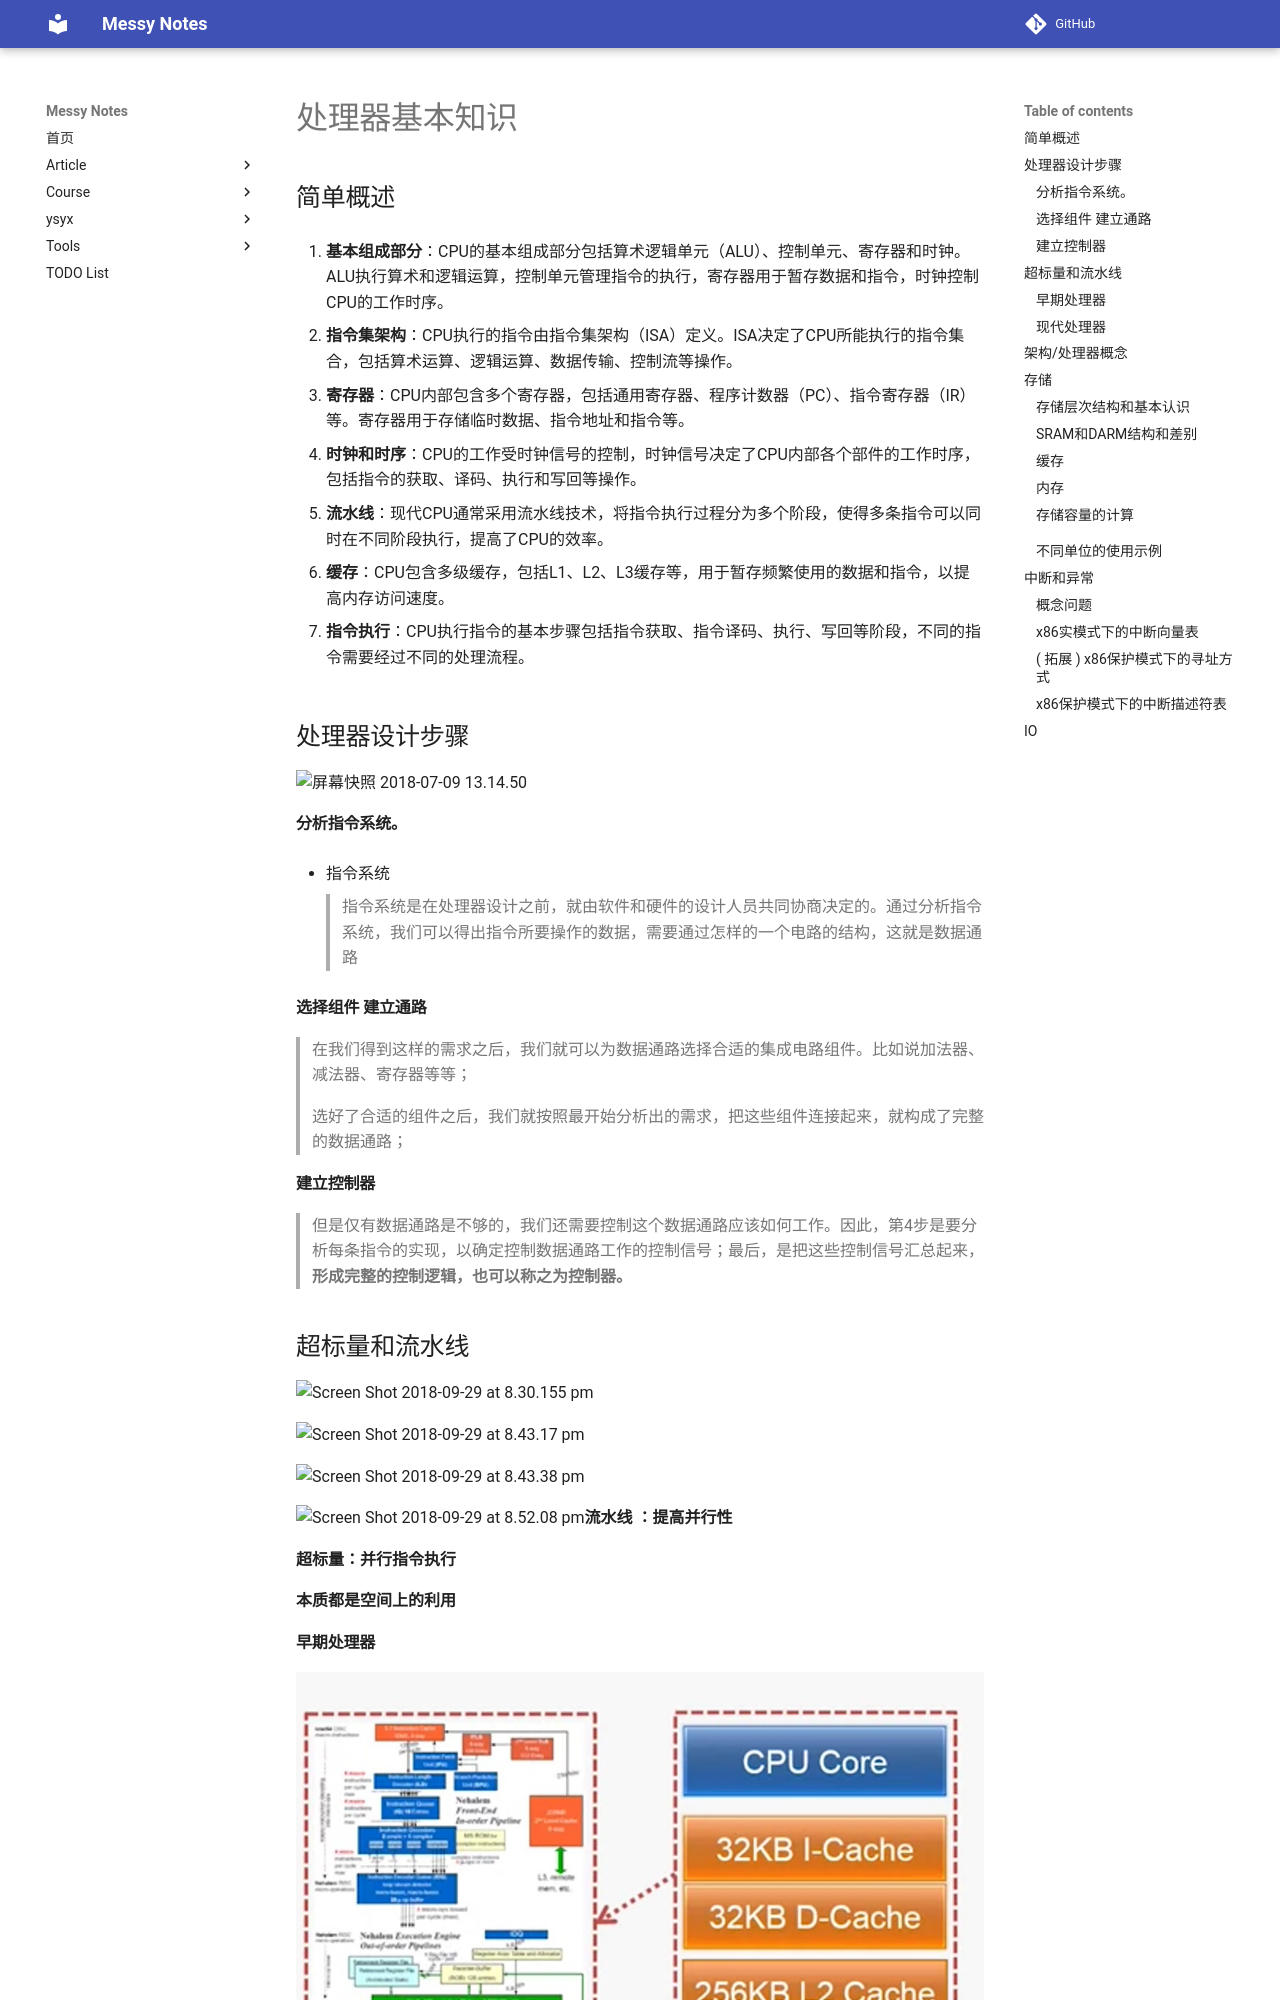

repository: JAILuo/notes · page: Archive/Basis of Proceoosrs/处理器基本知识.html · generator: mkdocs



## 简单概述

1. **基本组成部分**：CPU的基本组成部分包括算术逻辑单元（ALU）、控制单元、寄存器和时钟。ALU执行算术和逻辑运算，控制单元管理指令的执行，寄存器用于暂存数据和指令，时钟控制CPU的工作时序。

2. **指令集架构**：CPU执行的指令由指令集架构（ISA）定义。ISA决定了CPU所能执行的指令集合，包括算术运算、逻辑运算、数据传输、控制流等操作。

3. **寄存器**：CPU内部包含多个寄存器，包括通用寄存器、程序计数器（PC）、指令寄存器（IR）等。寄存器用于存储临时数据、指令地址和指令等。

4. **时钟和时序**：CPU的工作受时钟信号的控制，时钟信号决定了CPU内部各个部件的工作时序，包括指令的获取、译码、执行和写回等操作。

5. **流水线**：现代CPU通常采用流水线技术，将指令执行过程分为多个阶段，使得多条指令可以同时在不同阶段执行，提高了CPU的效率。

6. **缓存**：CPU包含多级缓存，包括L1、L2、L3缓存等，用于暂存频繁使用的数据和指令，以提高内存访问速度。

7. **指令执行**：CPU执行指令的基本步骤包括指令获取、指令译码、执行、写回等阶段，不同的指令需要经过不同的处理流程。



## 处理器设计步骤

![屏幕快照 2018-07-09 13.14.50](https://img2018.cnblogs.com/blog/605033/201812/605033-20181215160856685-103574627.png)

#### 分析指令系统。

- 指令系统

    > 指令系统是在处理器设计之前，就由软件和硬件的设计人员共同协商决定的。通过分析指令系统，我们可以得出指令所要操作的数据，需要通过怎样的一个电路的结构，这就是数据通路

#### 选择组件 建立通路

> 在我们得到这样的需求之后，我们就可以为数据通路选择合适的集成电路组件。比如说加法器、减法器、寄存器等等；
>
> 选好了合适的组件之后，我们就按照最开始分析出的需求，把这些组件连接起来，就构成了完整的数据通路；

#### 建立控制器

> 但是仅有数据通路是不够的，我们还需要控制这个数据通路应该如何工作。因此，第4步是要分析每条指令的实现，以确定控制数据通路工作的控制信号；最后，是把这些控制信号汇总起来，**形成完整的控制逻辑，也可以称之为控制器。**





## 超标量和流水线

![Screen Shot 2018-09-29 at 8.30.155 pm](https://img2018.cnblogs.com/blog/605033/201812/605033-20181215155653950-192565519.png)

![Screen Shot 2018-09-29 at 8.43.17 pm](https://img2018.cnblogs.com/blog/605033/201812/605033-20181215154801198-2147293360.png)

![Screen Shot 2018-09-29 at 8.43.38 pm](https://img2018.cnblogs.com/blog/605033/201812/605033-20181215154801826-893263594.png)

![Screen Shot 2018-09-29 at 8.52.08 pm](https://img2018.cnblogs.com/blog/605033/201812/605033-20181215154700955-589416295.png)**流水线 ：提高并行性**

**超标量：并行指令执行**

**本质都是空间上的利用**
